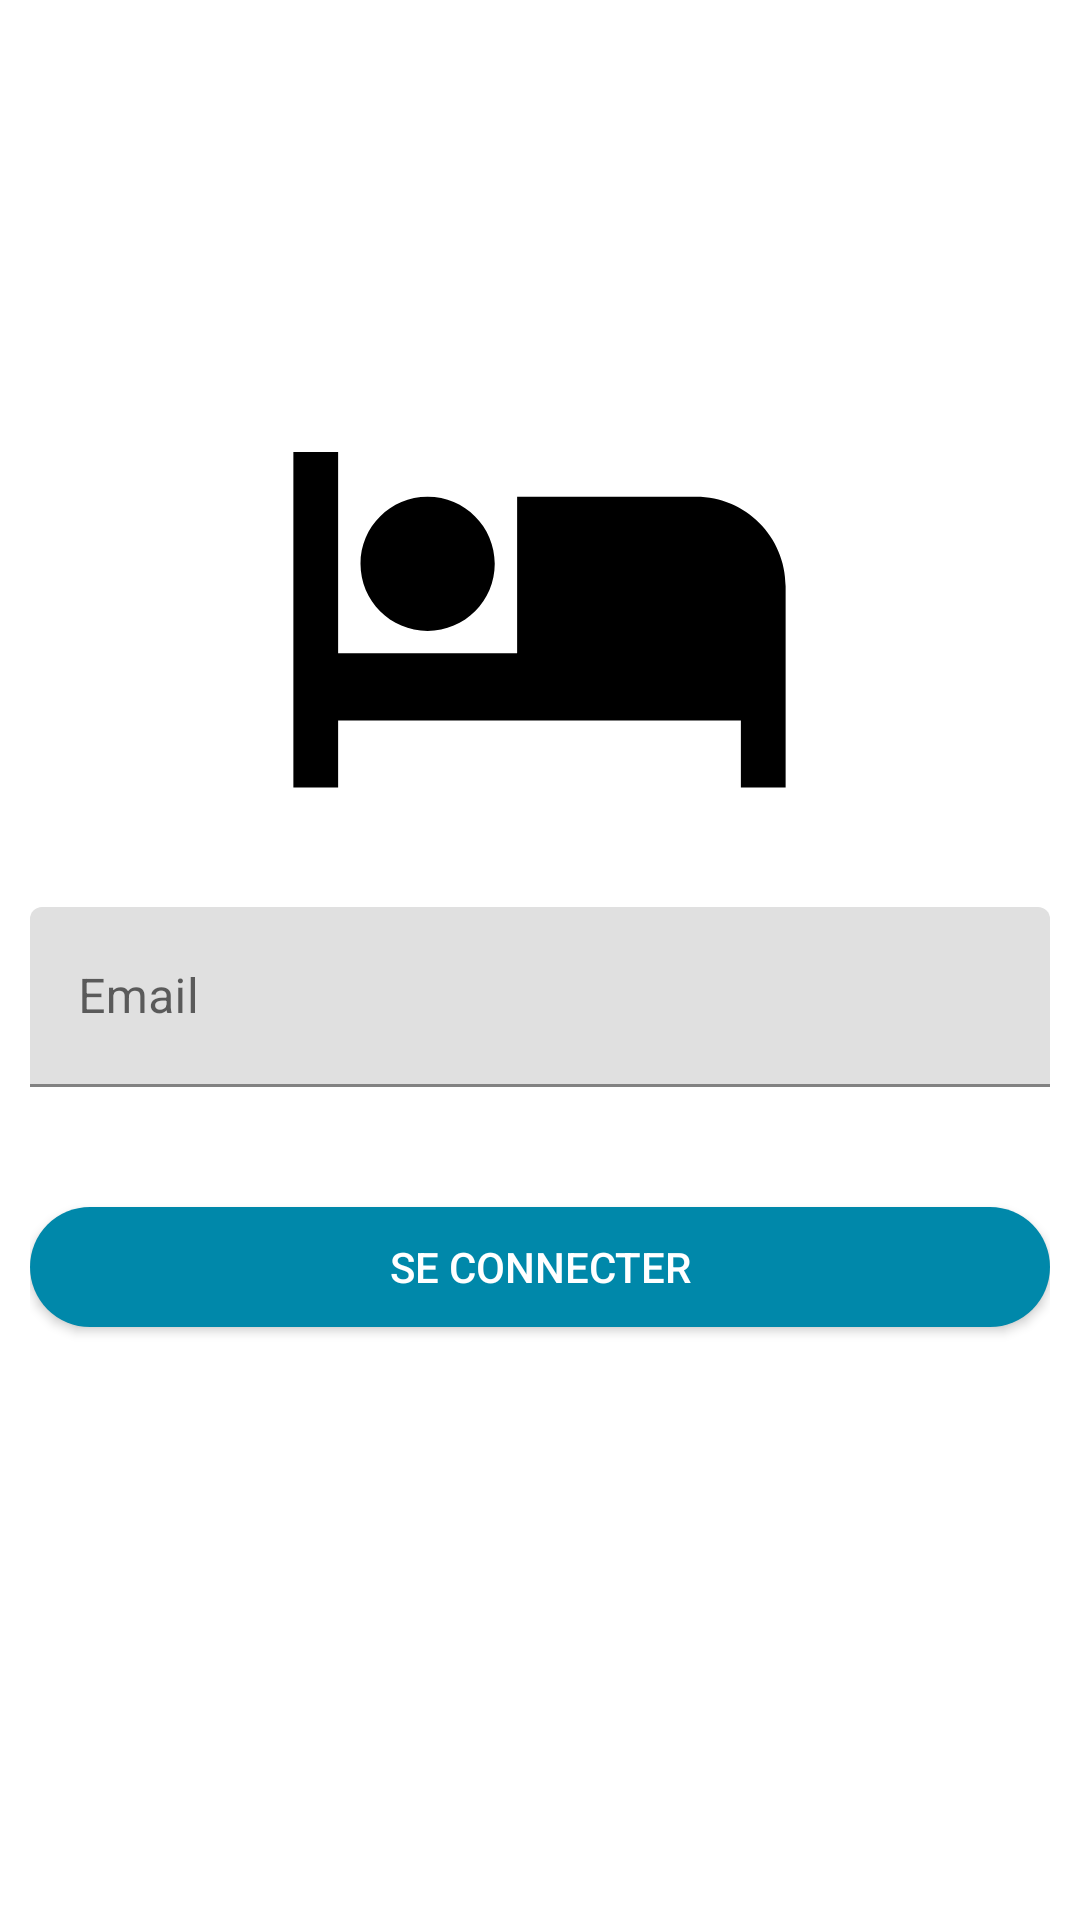

This screen was rendered from an Android layout file. Write that file and the resources it references.
<!-- AndroidManifest.xml: application theme Theme.Gufatisha_app -->
<!-- res/layout/activity_auth.xml -->
<?xml version="1.0" encoding="utf-8"?>
<androidx.constraintlayout.widget.ConstraintLayout xmlns:android="http://schemas.android.com/apk/res/android"
    xmlns:app="http://schemas.android.com/apk/res-auto"
    xmlns:tools="http://schemas.android.com/tools"
    android:layout_width="match_parent"
    android:layout_height="match_parent"
    android:padding="10dp"
    android:background="#fff"
    tools:context=".AuthActivity">

    <ScrollView
        android:layout_width="match_parent"
        android:layout_height="wrap_content"

        app:layout_constraintBottom_toBottomOf="parent"
        app:layout_constraintTop_toTopOf="parent"
        tools:layout_editor_absoluteX="10dp"
        app:layout_constraintVertical_bias="0.4">
        <LinearLayout
            android:layout_width="match_parent"
            android:layout_height="wrap_content"
            android:orientation="vertical">
            <ImageView
                android:layout_width="193dp"
                android:layout_height="179dp"
                android:layout_gravity="center"
                android:layout_margin="10dp"
                android:src="@drawable/ic_hotel" />

            <com.google.android.material.textfield.TextInputLayout
                android:layout_width="match_parent"
                android:layout_height="wrap_content">
                <EditText
                    android:id="@+id/field_username"
                    android:layout_width="match_parent"
                    android:layout_height="60dp"
                    android:hint="Email"
                    android:drawableEnd="@drawable/ic_user"
                    android:drawableRight="@drawable/ic_user" />
            </com.google.android.material.textfield.TextInputLayout>
            <Button
                android:id="@+id/btn_login"
                android:layout_width="match_parent"
                android:layout_height="40dp"
                android:layout_marginTop="40dp"
                android:background="@drawable/material_button"
                android:text="Se connecter"
                android:textColor="#fff"
                android:layout_gravity="end|right"/>
           <ProgressBar
                android:id="@+id/login_progressBar"
                android:layout_width="wrap_content"
                android:layout_height="wrap_content"
                android:visibility="invisible"
                android:layout_gravity="center"/>
        </LinearLayout>
    </ScrollView>
</androidx.constraintlayout.widget.ConstraintLayout>
<!-- resources referenced by this layout -->
<resources>
  <!-- drawable ic_hotel (drawable) -->
  <vector xmlns:android="http://schemas.android.com/apk/res/android"
      android:width="24dp"
      android:height="24dp"
      android:viewportWidth="24"
      android:viewportHeight="24"
      android:tint="#000">
    <path
        android:fillColor="#000"
        android:pathData="M7,13c1.66,0 3,-1.34 3,-3S8.66,7 7,7s-3,1.34 -3,3 1.34,3 3,3zM19,7h-8v7L3,14L3,5L1,5v15h2v-3h18v3h2v-9c0,-2.21 -1.79,-4 -4,-4z"/>
  </vector>
  <!-- drawable material_button (drawable) -->
  <?xml version="1.0" encoding="utf-8"?>
  <shape android:shape="rectangle" xmlns:android="http://schemas.android.com/apk/res/android">
      <solid android:color="#08a"></solid>
      <corners android:radius="30dp" />
      <padding android:left="15dp" android:right="15dp"/>
  </shape>
  <style name="Theme.Gufatisha_app" parent="Theme.MaterialComponents.DayNight.DarkActionBar">
          
          <item name="colorPrimary">@color/purple_500</item>
          <item name="colorPrimaryVariant">@color/purple_700</item>
          <item name="colorOnPrimary">@color/white</item>
          
          <item name="colorSecondary">@color/teal_200</item>
          <item name="colorSecondaryVariant">@color/teal_700</item>
          <item name="colorOnSecondary">@color/black</item>
          
          <item name="android:statusBarColor" tools:targetApi="l">?attr/colorPrimaryVariant</item>
          
      </style>
  <color name="purple_500">#FF000000</color>
  <color name="purple_700">#FF000000</color>
  <color name="white">#FFFFFFFF</color>
  <color name="teal_200">#FF000000</color>
  <color name="teal_700">#FF000000</color>
  <color name="black">#FF000000</color>
</resources>
